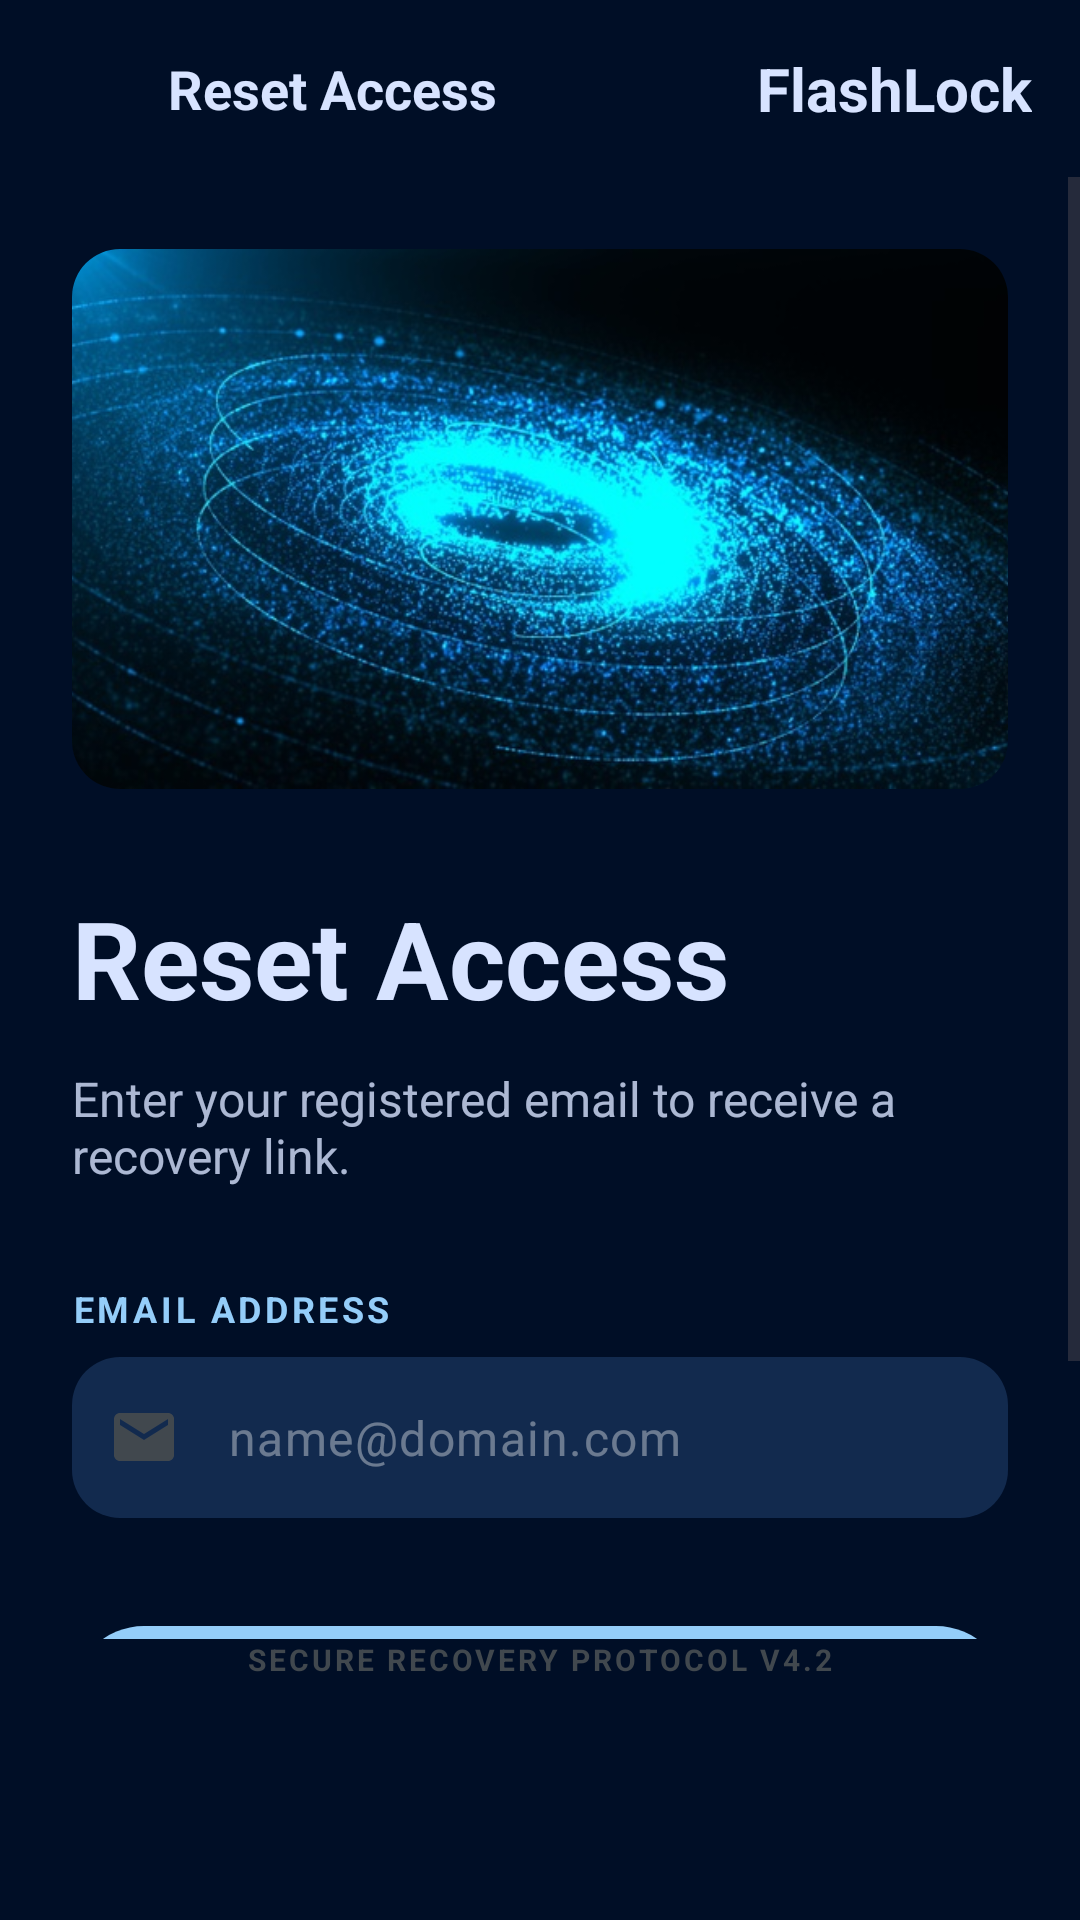

Android layout source for this screen:
<!-- AndroidManifest.xml: application theme Theme.FlashLock -->
<!-- res/layout/activity_reset_access.xml -->
<?xml version="1.0" encoding="utf-8"?>
<androidx.constraintlayout.widget.ConstraintLayout xmlns:android="http://schemas.android.com/apk/res/android"
    xmlns:app="http://schemas.android.com/apk/res-auto"
    xmlns:tools="http://schemas.android.com/tools"
    android:layout_width="match_parent"
    android:layout_height="match_parent"
    android:background="@color/surface_container_lowest"
    tools:context=".ui.reset.ResetAccessActivity">

    
    <LinearLayout
        android:id="@+id/llTopBar"
        android:layout_width="match_parent"
        android:layout_height="wrap_content"
        android:orientation="horizontal"
        android:gravity="center_vertical"
        android:paddingHorizontal="16dp"
        android:paddingVertical="16dp"
        app:layout_constraintTop_toTopOf="parent">

        <ImageView
            android:id="@+id/ivBack"
            android:layout_width="24dp"
            android:layout_height="24dp"
            android:src="@drawable/ic_arrow_back"
            app:tint="@color/primary"
            android:contentDescription="@string/common_back" />

        <TextView
            android:layout_width="0dp"
            android:layout_height="wrap_content"
            android:layout_weight="1"
            android:layout_marginStart="16dp"
            android:text="@string/reset_title_app_bar"
            android:textColor="@color/on_surface"
            android:textSize="18sp"
            android:textStyle="bold" />

        <TextView
            android:layout_width="wrap_content"
            android:layout_height="wrap_content"
            android:text="@string/app_name"
            android:textColor="@color/on_surface"
            android:textSize="20sp"
            android:textStyle="bold" />
    </LinearLayout>

    <ScrollView
        android:layout_width="match_parent"
        android:layout_height="0dp"
        android:fillViewport="true"
        app:layout_constraintTop_toBottomOf="@+id/llTopBar"
        app:layout_constraintBottom_toTopOf="@+id/llFooter">

        <LinearLayout
            android:layout_width="match_parent"
            android:layout_height="wrap_content"
            android:orientation="vertical"
            android:paddingHorizontal="24dp"
            android:paddingBottom="24dp">

            
            <com.google.android.material.card.MaterialCardView
                android:layout_width="match_parent"
                android:layout_height="180dp"
                android:layout_marginTop="24dp"
                app:cardCornerRadius="16dp"
                app:cardElevation="0dp"
                app:strokeWidth="0dp">

                <ImageView
                    android:layout_width="match_parent"
                    android:layout_height="match_parent"
                    android:scaleType="centerCrop"
                    android:src="@drawable/pic_galaxy" />
            </com.google.android.material.card.MaterialCardView>

            
            <TextView
                android:layout_width="wrap_content"
                android:layout_height="wrap_content"
                android:layout_marginTop="32dp"
                android:text="@string/reset_title"
                android:textColor="@color/on_surface"
                android:textSize="36sp"
                android:textStyle="bold" />

            <TextView
                android:layout_width="wrap_content"
                android:layout_height="wrap_content"
                android:layout_marginTop="12dp"
                android:text="@string/reset_subtitle"
                android:textColor="@color/on_surface"
                android:textSize="16sp"
                android:alpha="0.8" />

            
            <TextView
                android:layout_width="wrap_content"
                android:layout_height="wrap_content"
                android:layout_marginTop="32dp"
                android:text="@string/reset_label_email"
                android:textColor="@color/primary"
                android:textSize="12sp"
                android:textStyle="bold"
                android:letterSpacing="0.1" />

            <com.google.android.material.textfield.TextInputLayout
                android:id="@+id/tilEmail"
                android:layout_width="match_parent"
                android:layout_height="wrap_content"
                android:layout_marginTop="8dp"
                app:boxBackgroundColor="@color/surface_container_high"
                app:boxCornerRadiusTopStart="16dp"
                app:boxCornerRadiusTopEnd="16dp"
                app:boxCornerRadiusBottomStart="16dp"
                app:boxCornerRadiusBottomEnd="16dp"
                app:boxStrokeWidth="0dp"
                app:boxStrokeWidthFocused="1dp"
                app:boxStrokeColor="@color/primary"
                app:hintEnabled="false"
                app:startIconDrawable="@drawable/ic_email_outline"
                app:startIconTint="@color/outline_variant">

                <com.google.android.material.textfield.TextInputEditText
                    android:id="@+id/etEmail"
                    android:layout_width="match_parent"
                    android:layout_height="wrap_content"
                    android:hint="@string/reset_hint_email"
                    android:inputType="textEmailAddress"
                    android:textColor="@color/on_surface"
                    android:textColorHint="#60ffffff"
                    android:paddingVertical="16dp"/>
            </com.google.android.material.textfield.TextInputLayout>

            
            <com.google.android.material.button.MaterialButton
                android:id="@+id/btnSendReset"
                android:layout_width="match_parent"
                android:layout_height="56dp"
                android:layout_marginTop="32dp"
                android:text="@string/reset_btn_send"
                android:textAllCaps="false"
                android:textColor="#000e26"
                android:textSize="16sp"
                android:textStyle="bold"
                app:backgroundTint="@color/primary"
                app:cornerRadius="28dp" />

            
            <TextView
                android:id="@+id/tvBackToLogin"
                android:layout_width="wrap_content"
                android:layout_height="wrap_content"
                android:layout_gravity="center_horizontal"
                android:layout_marginTop="24dp"
                android:text="@string/reset_btn_back"
                android:textColor="@color/primary"
                android:textSize="14sp"
                android:textStyle="bold"
                android:letterSpacing="0.1" />

        </LinearLayout>
    </ScrollView>

    
    <LinearLayout
        android:id="@+id/llFooter"
        android:layout_width="match_parent"
        android:layout_height="wrap_content"
        android:orientation="vertical"
        android:paddingHorizontal="24dp"
        android:paddingBottom="32dp"
        android:gravity="center"
        app:layout_constraintBottom_toBottomOf="parent">

        <TextView
            android:layout_width="wrap_content"
            android:layout_height="wrap_content"
            android:text="@string/reset_footer_text"
            android:textColor="@color/outline_variant"
            android:textSize="10sp"
            android:letterSpacing="0.1"
            android:textStyle="bold" />

        <LinearLayout
            android:layout_width="match_parent"
            android:layout_height="wrap_content"
            android:orientation="horizontal"
            android:layout_marginTop="24dp"
            android:gravity="center">

            <ImageView
                android:id="@+id/ivHelp"
                android:layout_width="24dp"
                android:layout_height="24dp"
                android:src="@drawable/ic_question"
                app:tint="@color/outline_variant"
                android:layout_marginEnd="64dp" />

            <ImageView
                android:id="@+id/ivLoginIcon"
                android:layout_width="24dp"
                android:layout_height="24dp"
                android:src="@drawable/ic_login"
                app:tint="@color/outline_variant" />
        </LinearLayout>

    </LinearLayout>

</androidx.constraintlayout.widget.ConstraintLayout>
<!-- resources referenced by this layout -->
<resources>
  <color name="on_surface">#d7e3ff</color>
  <color name="outline_variant">#41484e</color>
  <color name="primary">#94cdf9</color>
  <color name="surface_container_high">#122a4e</color>
  <color name="surface_container_lowest">#000e26</color>
  <!-- drawable ic_email_outline (drawable) -->
  <?xml version="1.0" encoding="utf-8"?>
  <vector xmlns:android="http://schemas.android.com/apk/res/android"
      android:width="24dp"
      android:height="24dp"
      android:viewportWidth="24"
      android:viewportHeight="24">
      <path
          android:fillColor="#FFFFFFFF"
          android:pathData="M20,4H4C2.9,4 2.01,4.9 2.01,6L2,18c0,1.1 0.9,2 2,2h16c1.1,0 2,-0.9 2,-2V6c0,-1.1 -0.9,-2 -2,-2zM20,8l-8,5 -8,-5V6l8,5 8,-5v2z" />
  </vector>
  <!-- drawable pic_galaxy: jpg bitmap (drawable, 98441 bytes) -->
  <string name="app_name">FlashLock</string>
  <string name="common_back">Back</string>
  <string name="reset_btn_back">BACK TO LOGIN</string>
  <string name="reset_btn_send">Send Reset Link</string>
  <string name="reset_footer_text">SECURE RECOVERY PROTOCOL V4.2</string>
  <string name="reset_hint_email">name\@domain.com</string>
  <string name="reset_label_email">EMAIL ADDRESS</string>
  <string name="reset_subtitle">Enter your registered email to receive a recovery link.</string>
  <string name="reset_title">Reset Access</string>
  <string name="reset_title_app_bar">Reset Access</string>
  <style name="Theme.FlashLock" parent="Base.Theme.FlashLock" />
  <style name="Base.Theme.FlashLock" parent="Theme.Material3.DayNight.NoActionBar">
          
          <item name="colorPrimary">@color/primary</item>
          <item name="colorSecondary">@color/secondary</item>
          <item name="colorOnSurface">@color/on_surface</item>
          <item name="colorSurface">@color/surface</item>
          <item name="colorSurfaceVariant">@color/surface_variant</item>
          <item name="colorSurfaceContainer">@color/surface_container</item>
          <item name="colorSurfaceContainerHigh">@color/surface_container_high</item>
          <item name="colorSurfaceContainerHighest">@color/surface_container_highest</item>
          <item name="colorSurfaceContainerLow">@color/surface_container_low</item>
          <item name="colorSurfaceContainerLowest">@color/surface_container_lowest</item>
          <item name="colorOutlineVariant">@color/outline_variant</item>
      </style>
  <color name="secondary">#007587</color>
  <color name="surface">#00132f</color>
  <color name="surface_variant">#1e3559</color>
  <color name="surface_container">#041f43</color>
  <color name="surface_container_highest">#1e3559</color>
  <color name="surface_container_low">#001b3f</color>
</resources>
